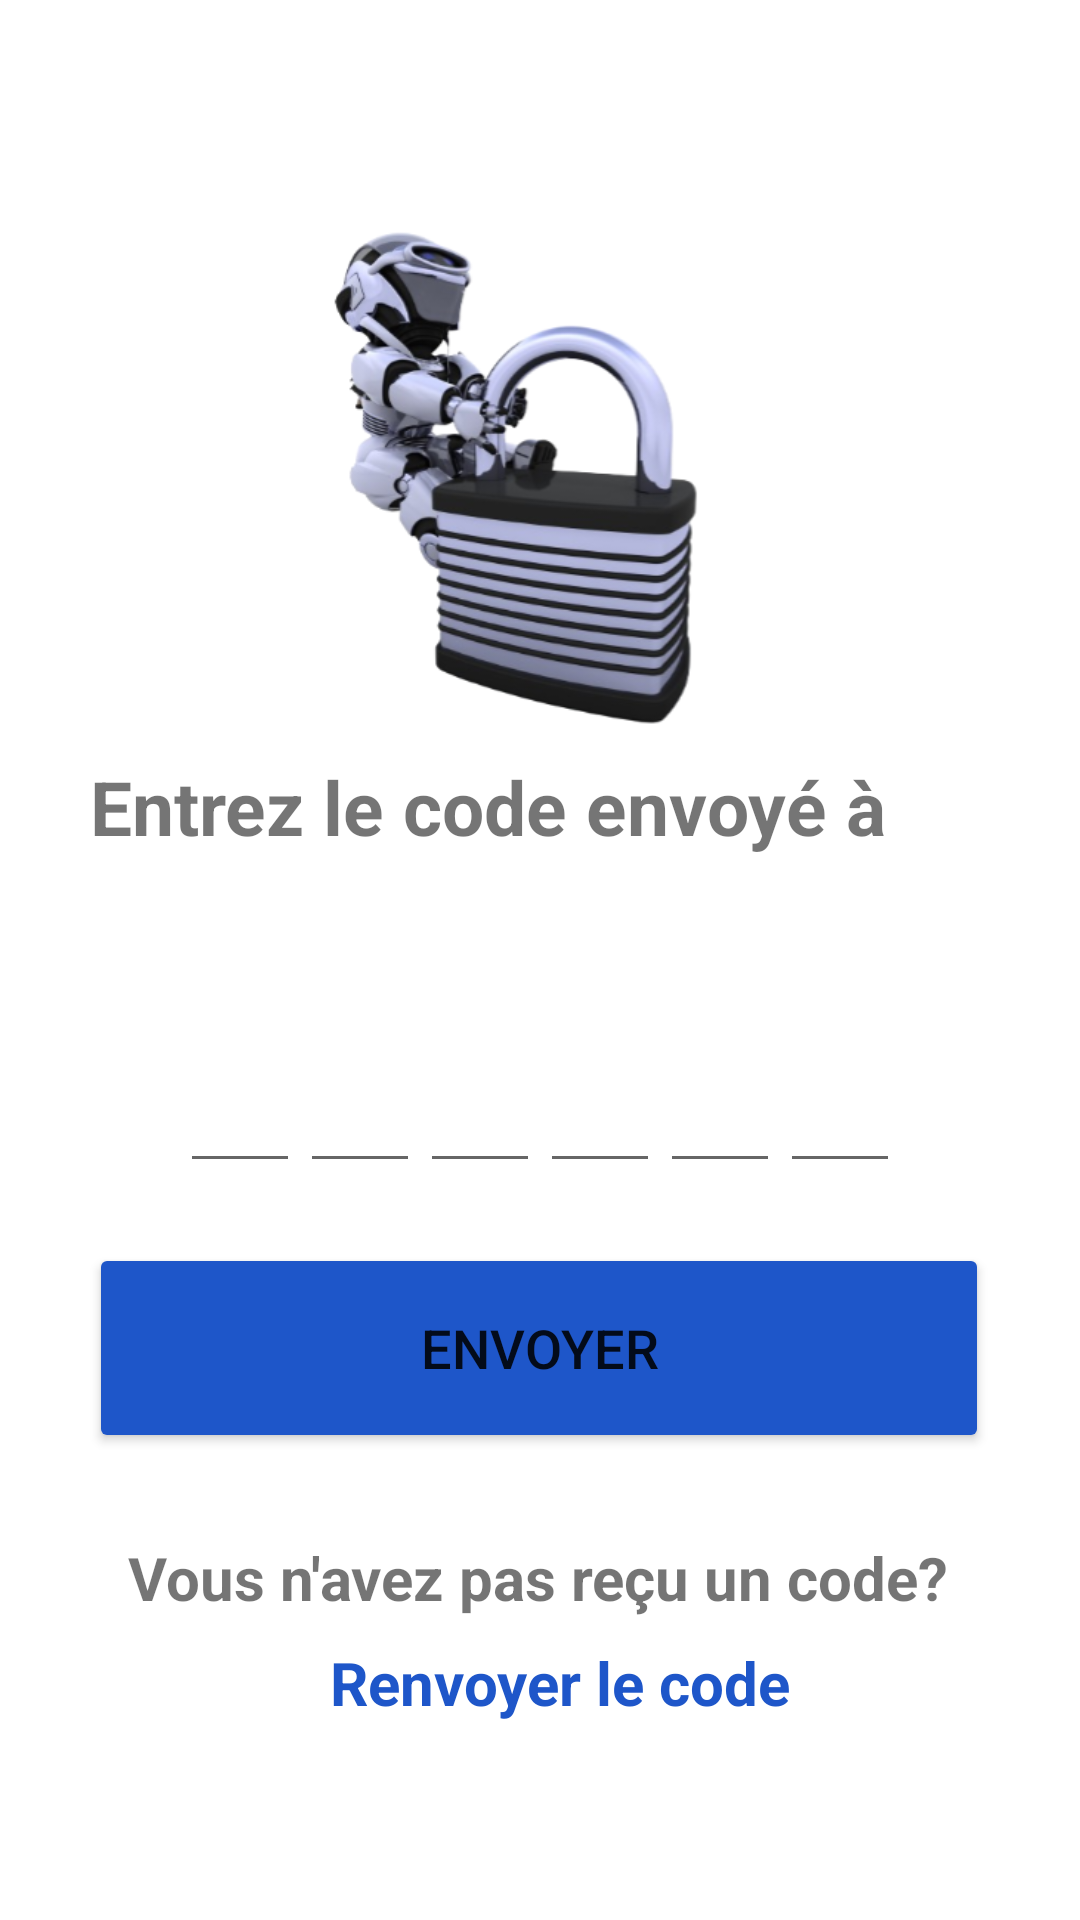

Produce the Android XML layout that renders to this screen, including the resource entries it uses.
<!-- AndroidManifest.xml: application theme Theme.Car_App -->
<!-- res/layout/activity_otp.xml -->
<?xml version="1.0" encoding="utf-8"?>
<androidx.constraintlayout.widget.ConstraintLayout xmlns:android="http://schemas.android.com/apk/res/android"
    xmlns:app="http://schemas.android.com/apk/res-auto"
    xmlns:tools="http://schemas.android.com/tools"
    android:layout_width="match_parent"
    android:layout_height="match_parent"
    android:background="@drawable/backgr"
    android:orientation="vertical"
    tools:context=".OPTActivity">

    <ImageView
        android:id="@+id/imageView2"
        android:layout_width="wrap_content"
        android:layout_height="200dp"
        android:layout_marginTop="52dp"
        android:src="@drawable/lock"
        app:layout_constraintEnd_toEndOf="parent"
        app:layout_constraintHorizontal_bias="0.356"
        app:layout_constraintStart_toStartOf="parent"
        app:layout_constraintTop_toTopOf="parent" />

    <TextView
        android:id="@+id/send_text"
        android:layout_width="300dp"
        android:layout_height="wrap_content"
        android:text="Entrez le code envoyé à"
        android:textSize="25sp"
        android:textStyle="bold"
        app:layout_constraintEnd_toEndOf="parent"
        app:layout_constraintStart_toStartOf="parent"
        app:layout_constraintTop_toBottomOf="@+id/imageView2" />

    <TextView
        android:id="@+id/phone_text"
        android:layout_width="300dp"
        android:layout_height="wrap_content"
        android:textSize="25sp"
        android:textStyle="bold"
        android:gravity="center"
        app:layout_constraintEnd_toEndOf="parent"
        app:layout_constraintStart_toStartOf="parent"
        app:layout_constraintTop_toBottomOf="@+id/send_text" />

    <LinearLayout
        android:id="@+id/l_layout"
        android:layout_width="match_parent"
        android:layout_height="wrap_content"
        android:orientation="horizontal"
        android:gravity="center"
        android:layout_marginTop="30dp"
        app:layout_constraintEnd_toEndOf="parent"
        app:layout_constraintHorizontal_bias="0.495"
        app:layout_constraintStart_toStartOf="parent"
        app:layout_constraintTop_toBottomOf="@+id/phone_text"
        >
        <EditText
            android:id="@+id/input_code1"
            android:layout_width="40dp"
            android:layout_height="45dp"
            android:gravity="center"
            android:imeOptions="actionNext"
            android:importantForAutofill="no"
            android:inputType="number"
            android:textSize="24sp"
            android:textStyle="bold"
            tools:ignore="LabelFor"/>

        <EditText
            android:id="@+id/input_code2"
            android:layout_width="40dp"
            android:layout_height="45dp"
            android:gravity="center"
            android:imeOptions="actionNext"
            android:importantForAutofill="no"
            android:inputType="number"
            android:textSize="24sp"
            android:textStyle="bold"
            tools:ignore="LabelFor"/>

        <EditText
            android:id="@+id/input_code3"
            android:layout_width="40dp"
            android:layout_height="45dp"
            android:gravity="center"
            android:imeOptions="actionNext"
            android:importantForAutofill="no"
            android:inputType="number"
            android:textSize="24sp"
            android:textStyle="bold"
            tools:ignore="LabelFor"/>

        <EditText
            android:id="@+id/input_code4"
            android:layout_width="40dp"
            android:layout_height="45dp"
            android:gravity="center"
            android:imeOptions="actionNext"
            android:importantForAutofill="no"
            android:inputType="number"
            android:textSize="24sp"
            android:textStyle="bold"
            tools:ignore="LabelFor"/>

        <EditText
            android:id="@+id/input_code5"
            android:layout_width="40dp"
            android:layout_height="45dp"
            android:gravity="center"
            android:imeOptions="actionNext"
            android:importantForAutofill="no"
            android:inputType="number"
            android:textSize="24sp"
            android:textStyle="bold"
            tools:ignore="LabelFor"/>

        <EditText
            android:id="@+id/input_code6"
            android:layout_width="40dp"
            android:layout_height="45dp"
            android:gravity="center"
            android:imeOptions="actionNext"
            android:importantForAutofill="no"
            android:inputType="number"
            android:textSize="24sp"
            android:textStyle="bold"
            tools:ignore="LabelFor"/>
    </LinearLayout>

    <Button
        android:id="@+id/btn_verif"
        android:layout_width="300dp"
        android:layout_height="70dp"
        android:layout_gravity="center"
        android:layout_marginTop="20dp"
        android:backgroundTint="#1E56C9"
        android:text="Envoyer"
        android:textSize="18sp"
        app:cornerRadius="30dp"
        app:layout_constraintEnd_toEndOf="parent"
        app:layout_constraintHorizontal_bias="0.495"
        app:layout_constraintStart_toStartOf="parent"
        app:layout_constraintTop_toBottomOf="@+id/l_layout" />

    <ProgressBar
        android:id="@+id/progressBar"
        android:layout_width="wrap_content"
        android:layout_height="wrap_content"
        android:visibility="gone"
        app:layout_constraintBottom_toBottomOf="parent"
        app:layout_constraintEnd_toEndOf="parent"
        app:layout_constraintHorizontal_bias="0.498"
        app:layout_constraintStart_toStartOf="parent"
        app:layout_constraintTop_toBottomOf="@+id/l_layout"
        app:layout_constraintVertical_bias="0.117" />

    <TextView
        android:id="@+id/resend_otp_text"
        android:layout_width="wrap_content"
        android:layout_height="wrap_content"
        android:layout_marginTop="28dp"
        android:text="Vous n'avez pas reçu un code?"
android:textStyle="bold"
        android:textSize="20sp"

        app:layout_constraintEnd_toEndOf="parent"
        app:layout_constraintHorizontal_bias="0.496"
        app:layout_constraintStart_toStartOf="parent"
        app:layout_constraintTop_toBottomOf="@+id/btn_verif" />

    <TextView
        android:id="@+id/resendopt"
        android:layout_width="wrap_content"
        android:layout_height="wrap_content"
        android:layout_marginTop="8dp"
        android:text="Renvoyer le code"
        android:textColor="#1E56C9"
        android:textSize="20sp"
        android:textStyle="bold"
        app:layout_constraintEnd_toEndOf="parent"
        app:layout_constraintHorizontal_bias="0.533"
        app:layout_constraintStart_toStartOf="parent"
        app:layout_constraintTop_toBottomOf="@+id/resend_otp_text" />


</androidx.constraintlayout.widget.ConstraintLayout>
<!-- resources referenced by this layout -->
<resources>
  <!-- drawable lock: png bitmap (drawable, 104015 bytes) -->
  <style name="Theme.Car_App" parent="Base.Theme.Car_App" />
  <style name="Base.Theme.Car_App" parent="Theme.MaterialComponents.DayNight.NoActionBar">
          <item name="colorPrimary">@color/lavender</item>
          <item name="colorPrimaryVariant">@color/lavender</item>
          <item name="colorOnPrimary">@color/white</item>
          
          <item name="colorSecondary">@color/teal_200</item>
          <item name="colorSecondaryVariant">@color/teal_700</item>
          <item name="colorOnSecondary">@color/black</item>
          
          <item name="android:statusBarColor">?attr/colorPrimaryVariant</item>
      </style>
  <color name="lavender">#8692f7</color>
  <color name="white">#FFFFFFFF</color>
  <color name="teal_200">#FF03DAC5</color>
  <color name="teal_700">#FF018786</color>
  <color name="black">#FF000000</color>
</resources>
